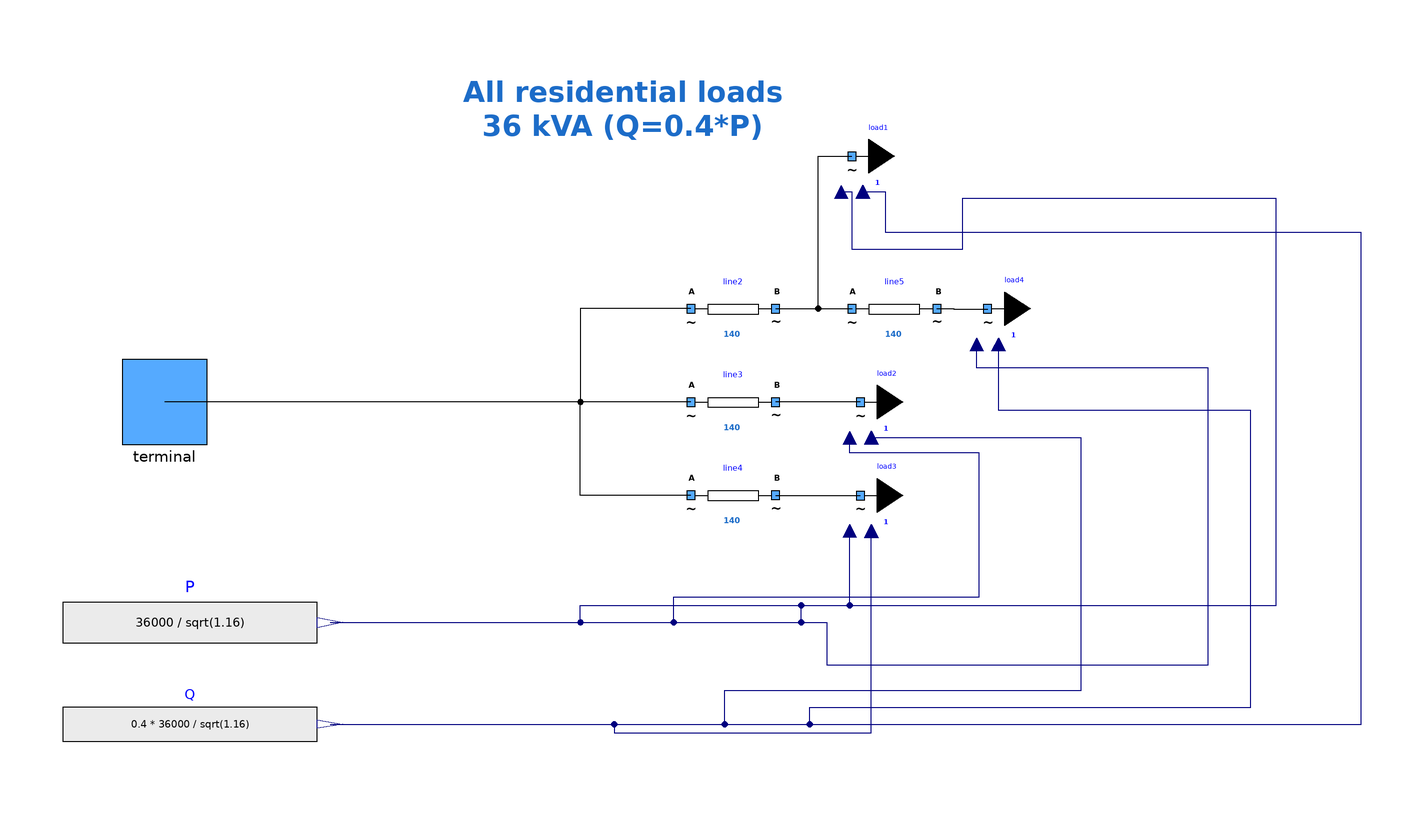

Above is the diagram view of the following Modelica model: its components placed by their Placement annotations and its connect equations drawn as lines.

model FeederWithVariableLoads "Downstream part of the networks"
        extends Components.PartialModels.mySubNetworkOnePort;
        Components.myVariableLoad load1(UNom = 400, switchToImpedanceMode = false) annotation (
          Placement(visible = true, transformation(origin = {64, 58}, extent = {{-10, -10}, {10, 10}}, rotation = 0)));
        Components.myLine line2(UNom = 400, Imax = 140, R = 0.2, X = 0.2) annotation (
          Placement(visible = true, transformation(origin = {36, 22}, extent = {{-10, -10}, {10, 10}}, rotation = 0)));
        Components.myVariableLoad load2(UNom = 400, switchToImpedanceMode = false) annotation (
          Placement(visible = true, transformation(origin = {66, 0}, extent = {{-10, -10}, {10, 10}}, rotation = 0)));
        Components.myLine line4(UNom = 400, Imax = 140, R = 0.2, X = 0.2) annotation (
          Placement(visible = true, transformation(origin = {36, -22}, extent = {{-10, -10}, {10, 10}}, rotation = 0)));
        Components.myVariableLoad load3(UNom = 400, switchToImpedanceMode = false) annotation (
          Placement(visible = true, transformation(origin = {66, -22}, extent = {{-10, -10}, {10, 10}}, rotation = 0)));
        Components.myLine line3(UNom = 400, Imax = 140, R = 0.2, X = 0.2) annotation (
          Placement(visible = true, transformation(origin = {36, 0}, extent = {{-10, -10}, {10, 10}}, rotation = 0)));
        Components.myLine line5(UNom = 400, Imax = 140, R = 0.2, X = 0.2) annotation (
          Placement(visible = true, transformation(origin = {74, 22}, extent = {{-10, -10}, {10, 10}}, rotation = 0)));
        Components.myVariableLoad load4(UNom = 400, switchToImpedanceMode = false) annotation (
          Placement(visible = true, transformation(origin = {96, 22}, extent = {{-10, -10}, {10, 10}}, rotation = 0)));
        Modelica.Blocks.Sources.RealExpression P(y = 36000 / sqrt(1.16)) annotation (
          Placement(transformation(extent = {{-122, -64}, {-62, -40}})));
        Modelica.Blocks.Sources.RealExpression Q(y = 0.4 * 36000 / sqrt(1.16)) annotation (
          Placement(transformation(extent = {{-122, -86}, {-62, -66}})));
      equation
        connect(line2.terminalB, load1.terminal) annotation (
          Line(points = {{46, 22}, {56, 22}, {56, 57.97}, {63.99, 57.97}}));
        connect(line4.terminalB, load3.terminal) annotation (
          Line(points = {{46, -22}, {56, -22}, {56, -22.03}, {65.99, -22.03}}));
        connect(load2.terminal, line3.terminalB) annotation (
          Line(points = {{65.99, -0.03}, {56, -0.03}, {56, 0}, {46, 0}}, color = {0, 0, 0}));
        connect(line2.terminalB, line5.terminalA) annotation (
          Line(points = {{46, 22}, {64, 22}}, color = {0, 0, 0}));
        connect(line5.terminalB, load4.terminal) annotation (
          Line(points = {{84, 22}, {88, 22}, {88, 21.97}, {95.99, 21.97}}, color = {0, 0, 0}));
        connect(line3.terminalA, terminal) annotation (
          Line(points = {{26, 0}, {-36, 0}, {-36, 0}, {-98, 0}}, color = {0, 0, 0}));
        connect(line4.terminalA, terminal) annotation (
          Line(points = {{26, -22}, {0, -22}, {0, 0}, {-98, 0}}, color = {0, 0, 0}));
        connect(line2.terminalA, terminal) annotation (
          Line(points = {{26, 22}, {0, 22}, {0, 0}, {-98, 0}}, color = {0, 0, 0}));
        connect(P.y, load3.PInput) annotation (
          Line(points = {{-59, -52}, {0, -52}, {0, -48}, {63.46, -48}, {63.46, -30.45}}, color = {0, 0, 127}));
        connect(P.y, load2.PInput) annotation (
          Line(points = {{-59, -52}, {22, -52}, {22, -46}, {94, -46}, {94, -12}, {63.46, -12}, {63.46, -8.45}}, color = {0, 0, 127}));
        connect(P.y, load1.PInput) annotation (
          Line(points = {{-59, -52}, {52, -52}, {52, -48}, {164, -48}, {164, 48}, {90, 48}, {90, 36}, {64, 36}, {64, 49.55}, {61.46, 49.55}}, color = {0, 0, 127}));
        connect(P.y, load4.PInput) annotation (
          Line(points = {{-59, -52}, {58, -52}, {58, -62}, {148, -62}, {148, 8}, {93.46, 8}, {93.46, 13.55}}, color = {0, 0, 127}));
        connect(Q.y, load3.QInput) annotation (
          Line(points = {{-59, -76}, {8, -76}, {8, -78}, {68.565, -78}, {68.565, -30.435}}, color = {0, 0, 127}));
        connect(Q.y, load2.QInput) annotation (
          Line(points = {{-59, -76}, {34, -76}, {34, -68}, {118, -68}, {118, -8.435}, {68.565, -8.435}}, color = {0, 0, 127}));
        connect(Q.y, load1.QInput) annotation (
          Line(points = {{-59, -76}, {184, -76}, {184, 40}, {72, 40}, {72, 49.565}, {66.565, 49.565}}, color = {0, 0, 127}));
        connect(Q.y, load4.QInput) annotation (
          Line(points = {{-59, -76}, {54, -76}, {54, -72}, {158, -72}, {158, -2}, {98.565, -2}, {98.565, 13.565}}, color = {0, 0, 127}));
        annotation (
          Icon(coordinateSystem(preserveAspectRatio = false)),
          Diagram(coordinateSystem(preserveAspectRatio = false), graphics={Text(lineColor = {28, 108, 200}, extent = {{-28, 80}, {48, 58}}, textString = "All residential loads
36 kVA (Q=0.4*P)", textStyle = {TextStyle.Bold})}));
      end FeederWithVariableLoads;